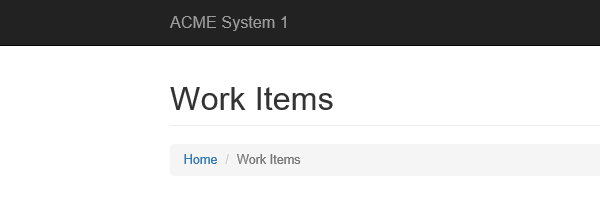
Task: Robotic Enterprise Framework
Workflow: Process

Step 1: Attach Browser 'chrome.exe ACME' in window 'ACME System 1 - Work Items'

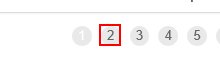
Step 2: click on '"+in_TransactionItem+"' in window 'ACME System 1 - *'

Step 3: On Element Appear on the element '"+in_TransactionItem+"' (no picture)

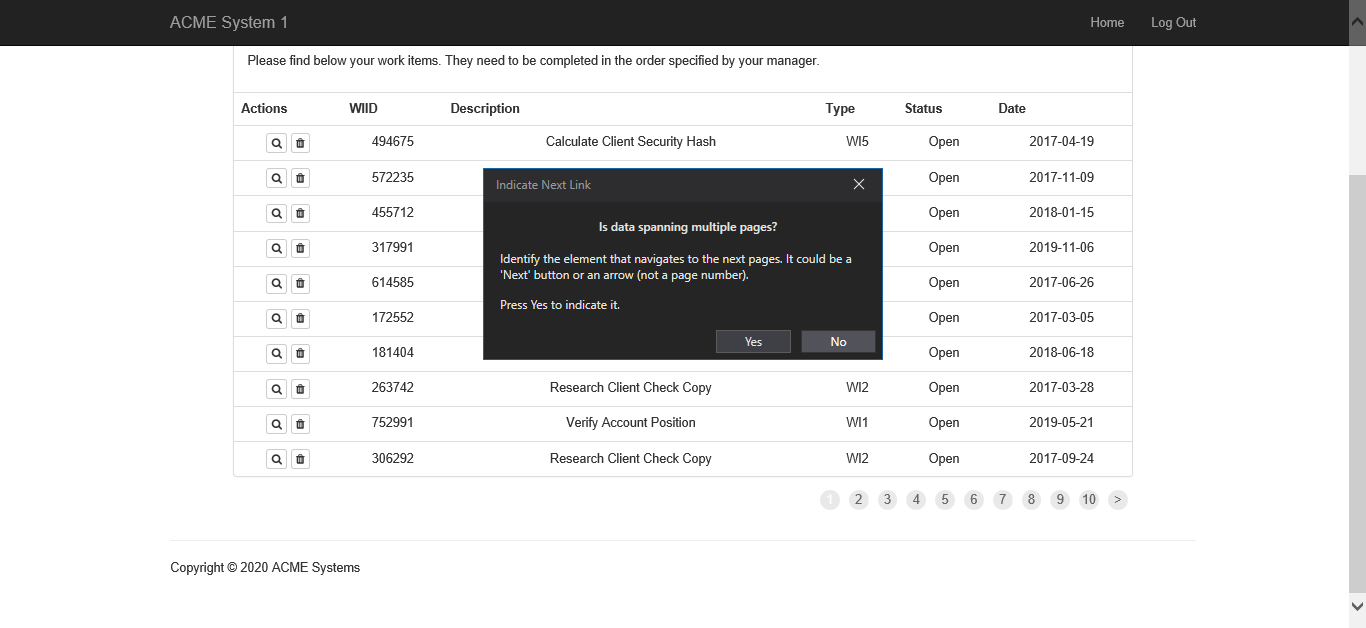
Step 4: Attach Browser 'ACMESyste Page' in window 'ACME System 1 - Work Items'

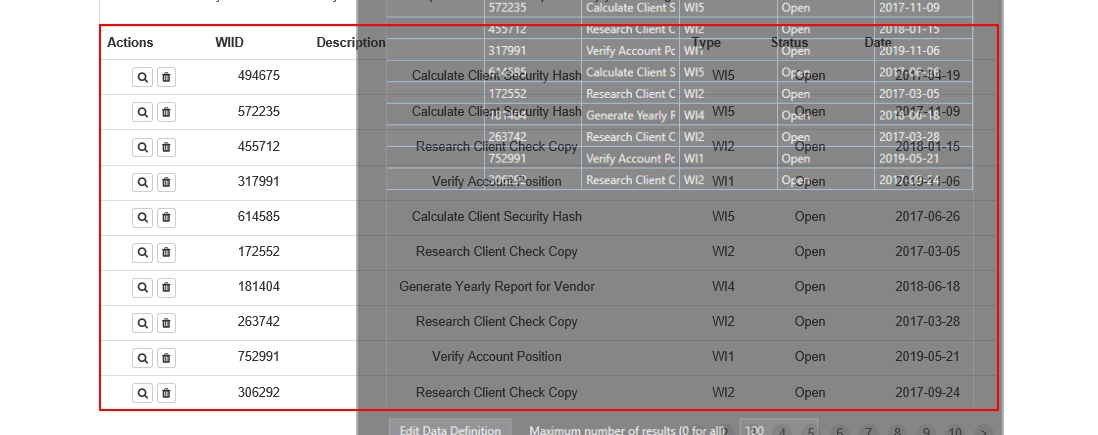
Step 5: get-text from the table